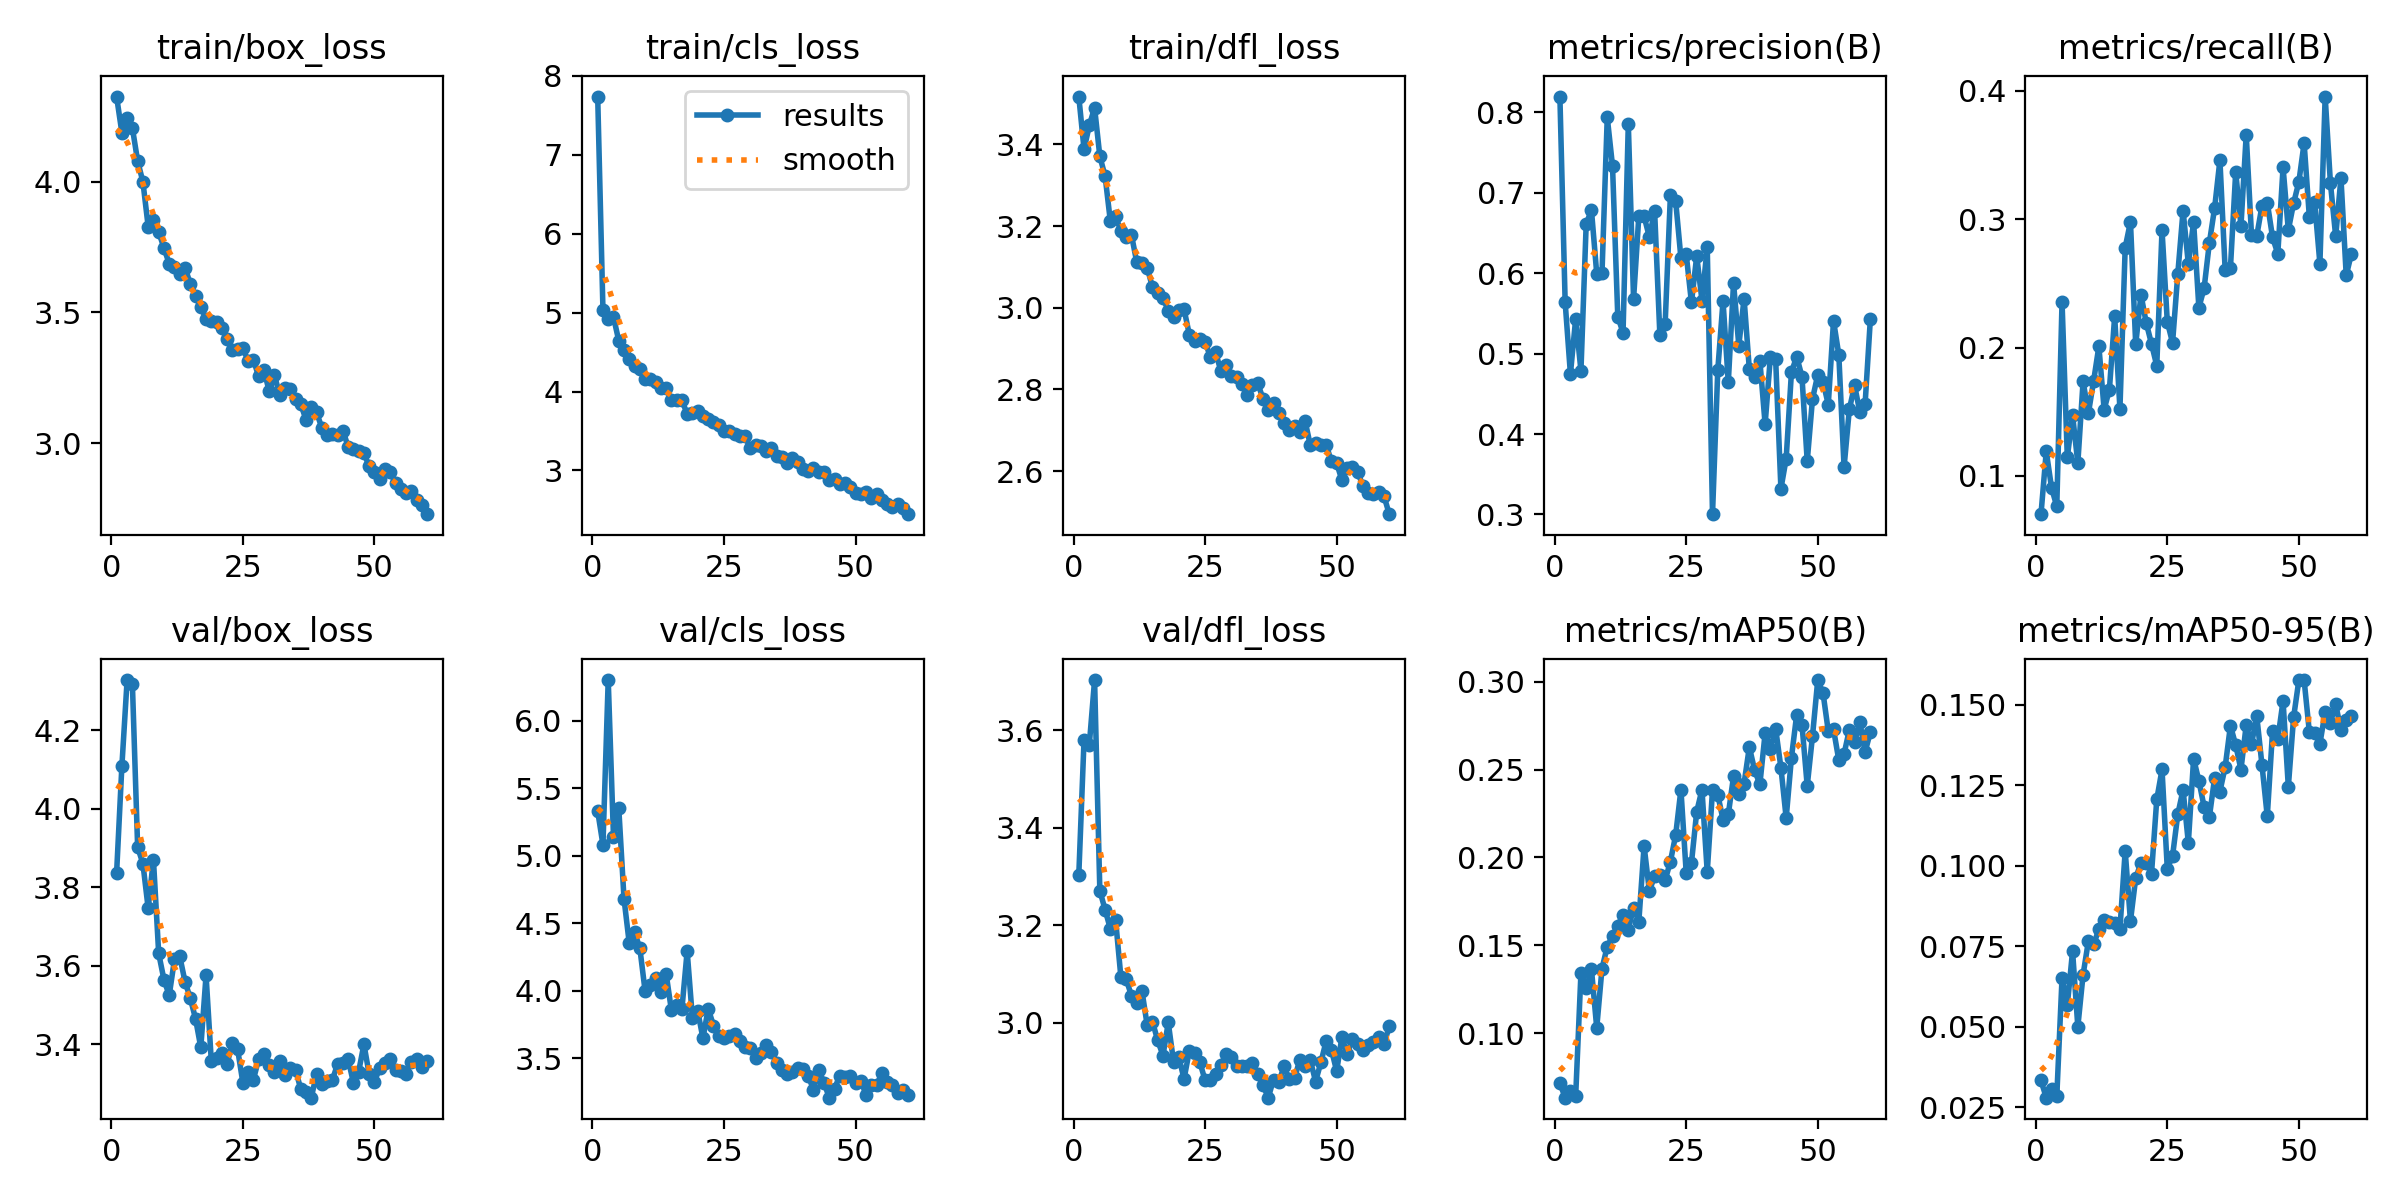

Values plotted in this chart, from the file beside it:
epoch, train/box_loss, train/cls_loss, train/dfl_loss, metrics/precision(B), metrics/recall(B), metrics/mAP50(B), metrics/mAP50-95(B), val/box_loss, val/cls_loss, val/dfl_loss, lr/pg0, lr/pg1, lr/pg2
1, 4.325, 7.737, 3.517, 0.8196, 0.07018, 0.07144, 0.03334, 3.836, 5.331, 3.303, 0.0002753, 0.0002753, 0.0002753
2, 4.188, 5.029, 3.388, 0.5637, 0.1191, 0.06316, 0.028, 4.108, 5.082, 3.58, 0.0005475, 0.0005475, 0.0005475
3, 4.242, 4.922, 3.446, 0.4747, 0.09091, 0.06678, 0.03061, 4.328, 6.303, 3.57, 0.0008142, 0.0008142, 0.0008142
4, 4.205, 4.945, 3.49, 0.5431, 0.07621, 0.06416, 0.02839, 4.319, 5.141, 3.702, 0.0008083, 0.0008083, 0.0008083
5, 4.078, 4.644, 3.371, 0.4788, 0.2355, 0.1341, 0.06515, 3.902, 5.357, 3.271, 0.0008083, 0.0008083, 0.0008083
6, 3.999, 4.527, 3.322, 0.6615, 0.1144, 0.1257, 0.0567, 3.86, 4.682, 3.232, 0.0008, 0.0008, 0.0008
7, 3.828, 4.408, 3.211, 0.6782, 0.1473, 0.1362, 0.07348, 3.747, 4.351, 3.192, 0.0007918, 0.0007918, 0.0007918
8, 3.854, 4.325, 3.224, 0.5993, 0.11, 0.1029, 0.05, 3.871, 4.432, 3.21, 0.0007835, 0.0007835, 0.0007835
9, 3.808, 4.285, 3.188, 0.6002, 0.1738, 0.1367, 0.06618, 3.632, 4.318, 3.094, 0.0007753, 0.0007753, 0.0007753
10, 3.746, 4.158, 3.172, 0.7937, 0.1486, 0.1492, 0.07653, 3.565, 4, 3.09, 0.000767, 0.000767, 0.000767
11, 3.686, 4.157, 3.179, 0.7333, 0.174, 0.1551, 0.07561, 3.525, 4.045, 3.056, 0.0007588, 0.0007588, 0.0007588
12, 3.674, 4.124, 3.112, 0.546, 0.2009, 0.1611, 0.08021, 3.616, 4.091, 3.042, 0.0007505, 0.0007505, 0.0007505
13, 3.647, 4.041, 3.11, 0.526, 0.1517, 0.1673, 0.08301, 3.625, 3.989, 3.066, 0.0007423, 0.0007423, 0.0007423
14, 3.671, 4.039, 3.098, 0.7856, 0.1673, 0.1589, 0.08258, 3.56, 4.127, 2.995, 0.000734, 0.000734, 0.000734
15, 3.61, 3.894, 3.05, 0.5677, 0.2243, 0.1715, 0.08224, 3.518, 3.857, 3.002, 0.0007258, 0.0007258, 0.0007258
16, 3.563, 3.895, 3.035, 0.671, 0.1522, 0.1635, 0.08039, 3.466, 3.891, 2.964, 0.0007175, 0.0007175, 0.0007175
17, 3.519, 3.889, 3.024, 0.6706, 0.2779, 0.2065, 0.1046, 3.392, 3.863, 2.933, 0.0007093, 0.0007093, 0.0007093
18, 3.476, 3.717, 2.993, 0.6449, 0.2979, 0.181, 0.08282, 3.576, 4.294, 3.001, 0.0007011, 0.0007011, 0.0007011
19, 3.466, 3.728, 2.977, 0.6773, 0.2024, 0.1893, 0.09617, 3.357, 3.796, 2.921, 0.0006928, 0.0006928, 0.0006928
20, 3.465, 3.752, 2.995, 0.5228, 0.2412, 0.1899, 0.1009, 3.366, 3.85, 2.931, 0.0006846, 0.0006846, 0.0006846
21, 3.441, 3.693, 2.996, 0.5368, 0.2192, 0.187, 0.101, 3.378, 3.648, 2.885, 0.0006763, 0.0006763, 0.0006763
22, 3.397, 3.649, 2.934, 0.697, 0.2028, 0.1977, 0.09753, 3.35, 3.867, 2.943, 0.0006681, 0.0006681, 0.0006681
23, 3.358, 3.614, 2.918, 0.6897, 0.1858, 0.2127, 0.1206, 3.404, 3.742, 2.937, 0.0006598, 0.0006598, 0.0006598
24, 3.359, 3.575, 2.925, 0.6185, 0.2916, 0.2387, 0.1298, 3.388, 3.663, 2.92, 0.0006516, 0.0006516, 0.0006516
25, 3.365, 3.501, 2.917, 0.6238, 0.2202, 0.1914, 0.09903, 3.302, 3.648, 2.883, 0.0006433, 0.0006433, 0.0006433
26, 3.313, 3.497, 2.879, 0.5635, 0.2037, 0.1969, 0.103, 3.329, 3.662, 2.884, 0.0006351, 0.0006351, 0.0006351
27, 3.319, 3.458, 2.891, 0.6214, 0.2576, 0.2261, 0.116, 3.31, 3.682, 2.895, 0.0006268, 0.0006268, 0.0006268
28, 3.255, 3.436, 2.845, 0.566, 0.3067, 0.2386, 0.1235, 3.363, 3.624, 2.913, 0.0006186, 0.0006186, 0.0006186
29, 3.28, 3.434, 2.861, 0.6325, 0.2651, 0.1916, 0.1071, 3.375, 3.585, 2.937, 0.0006103, 0.0006103, 0.0006103
30, 3.199, 3.28, 2.832, 0.3004, 0.2979, 0.2383, 0.1332, 3.348, 3.578, 2.93, 0.0006021, 0.0006021, 0.0006021
31, 3.259, 3.325, 2.83, 0.4793, 0.231, 0.2357, 0.1263, 3.329, 3.504, 2.911, 0.0005939, 0.0005939, 0.0005939
32, 3.186, 3.313, 2.814, 0.5654, 0.2463, 0.2216, 0.1183, 3.357, 3.538, 2.911, 0.0005856, 0.0005856, 0.0005856
33, 3.211, 3.247, 2.787, 0.4641, 0.2817, 0.2245, 0.1151, 3.322, 3.597, 2.912, 0.0005774, 0.0005774, 0.0005774
34, 3.207, 3.281, 2.812, 0.5877, 0.3089, 0.2463, 0.1273, 3.341, 3.547, 2.917, 0.0005691, 0.0005691, 0.0005691
35, 3.17, 3.183, 2.815, 0.5099, 0.346, 0.236, 0.123, 3.335, 3.461, 2.895, 0.0005609, 0.0005609, 0.0005609
36, 3.15, 3.165, 2.777, 0.5685, 0.2601, 0.2421, 0.1306, 3.287, 3.41, 2.873, 0.0005526, 0.0005526, 0.0005526
37, 3.09, 3.091, 2.75, 0.4804, 0.2621, 0.2629, 0.1435, 3.279, 3.383, 2.847, 0.0005444, 0.0005444, 0.0005444
38, 3.138, 3.164, 2.767, 0.4714, 0.3367, 0.2498, 0.1374, 3.264, 3.397, 2.884, 0.0005361, 0.0005361, 0.0005361
39, 3.118, 3.11, 2.742, 0.4912, 0.2948, 0.2416, 0.1298, 3.325, 3.427, 2.879, 0.0005279, 0.0005279, 0.0005279
40, 3.06, 3.024, 2.717, 0.4122, 0.3658, 0.2708, 0.1437, 3.298, 3.419, 2.911, 0.0005196, 0.0005196, 0.0005196
41, 3.033, 2.995, 2.7, 0.4962, 0.2879, 0.262, 0.1376, 3.306, 3.371, 2.885, 0.0005114, 0.0005114, 0.0005114
42, 3.035, 3.028, 2.711, 0.4926, 0.2869, 0.2733, 0.1465, 3.309, 3.265, 2.887, 0.0005031, 0.0005031, 0.0005031
43, 3.033, 2.982, 2.695, 0.3319, 0.3107, 0.2511, 0.1311, 3.35, 3.416, 2.924, 0.0004949, 0.0004949, 0.0004949
44, 3.049, 2.982, 2.723, 0.3694, 0.313, 0.2224, 0.1153, 3.352, 3.319, 2.911, 0.0004866, 0.0004866, 0.0004866
45, 2.987, 2.878, 2.663, 0.4769, 0.2859, 0.2568, 0.1417, 3.362, 3.207, 2.924, 0.0004784, 0.0004784, 0.0004784
46, 2.977, 2.897, 2.669, 0.4962, 0.273, 0.2814, 0.1394, 3.303, 3.275, 2.88, 0.0004702, 0.0004702, 0.0004702
47, 2.97, 2.829, 2.664, 0.4714, 0.3404, 0.2757, 0.1511, 3.331, 3.369, 2.919, 0.0004619, 0.0004619, 0.0004619
48, 2.962, 2.84, 2.665, 0.3662, 0.2915, 0.2407, 0.1245, 3.4, 3.358, 2.963, 0.0004536, 0.0004536, 0.0004536
49, 2.912, 2.784, 2.623, 0.4436, 0.3124, 0.2691, 0.146, 3.324, 3.365, 2.946, 0.0004454, 0.0004454, 0.0004454
50, 2.891, 2.713, 2.62, 0.4735, 0.3291, 0.301, 0.1575, 3.304, 3.316, 2.901, 0.0004372, 0.0004372, 0.0004372
51, 2.865, 2.705, 2.577, 0.4649, 0.3593, 0.2938, 0.1576, 3.34, 3.332, 2.971, 0.0004289, 0.0004289, 0.0004289
52, 2.903, 2.726, 2.608, 0.4367, 0.3014, 0.2719, 0.1414, 3.352, 3.228, 2.937, 0.0004207, 0.0004207, 0.0004207
53, 2.891, 2.651, 2.61, 0.5409, 0.3133, 0.273, 0.1412, 3.363, 3.304, 2.967, 0.0004124, 0.0004124, 0.0004124
54, 2.847, 2.706, 2.598, 0.4986, 0.2653, 0.2554, 0.1378, 3.334, 3.298, 2.957, 0.0004042, 0.0004042, 0.0004042
55, 2.825, 2.624, 2.563, 0.3588, 0.3956, 0.2589, 0.1477, 3.333, 3.39, 2.944, 0.0003959, 0.0003959, 0.0003959
56, 2.808, 2.574, 2.547, 0.4305, 0.3281, 0.2727, 0.1444, 3.324, 3.321, 2.954, 0.0003877, 0.0003877, 0.0003877
57, 2.817, 2.542, 2.543, 0.4606, 0.2866, 0.2656, 0.1501, 3.355, 3.304, 2.961, 0.0003794, 0.0003794, 0.0003794
58, 2.783, 2.58, 2.548, 0.4271, 0.3321, 0.2771, 0.1421, 3.363, 3.245, 2.971, 0.0003712, 0.0003712, 0.0003712
59, 2.766, 2.527, 2.538, 0.4375, 0.2562, 0.26, 0.1454, 3.342, 3.266, 2.956, 0.0003629, 0.0003629, 0.0003629
60, 2.729, 2.446, 2.494, 0.5433, 0.2732, 0.2715, 0.1465, 3.357, 3.224, 2.993, 0.0003547, 0.0003547, 0.0003547
